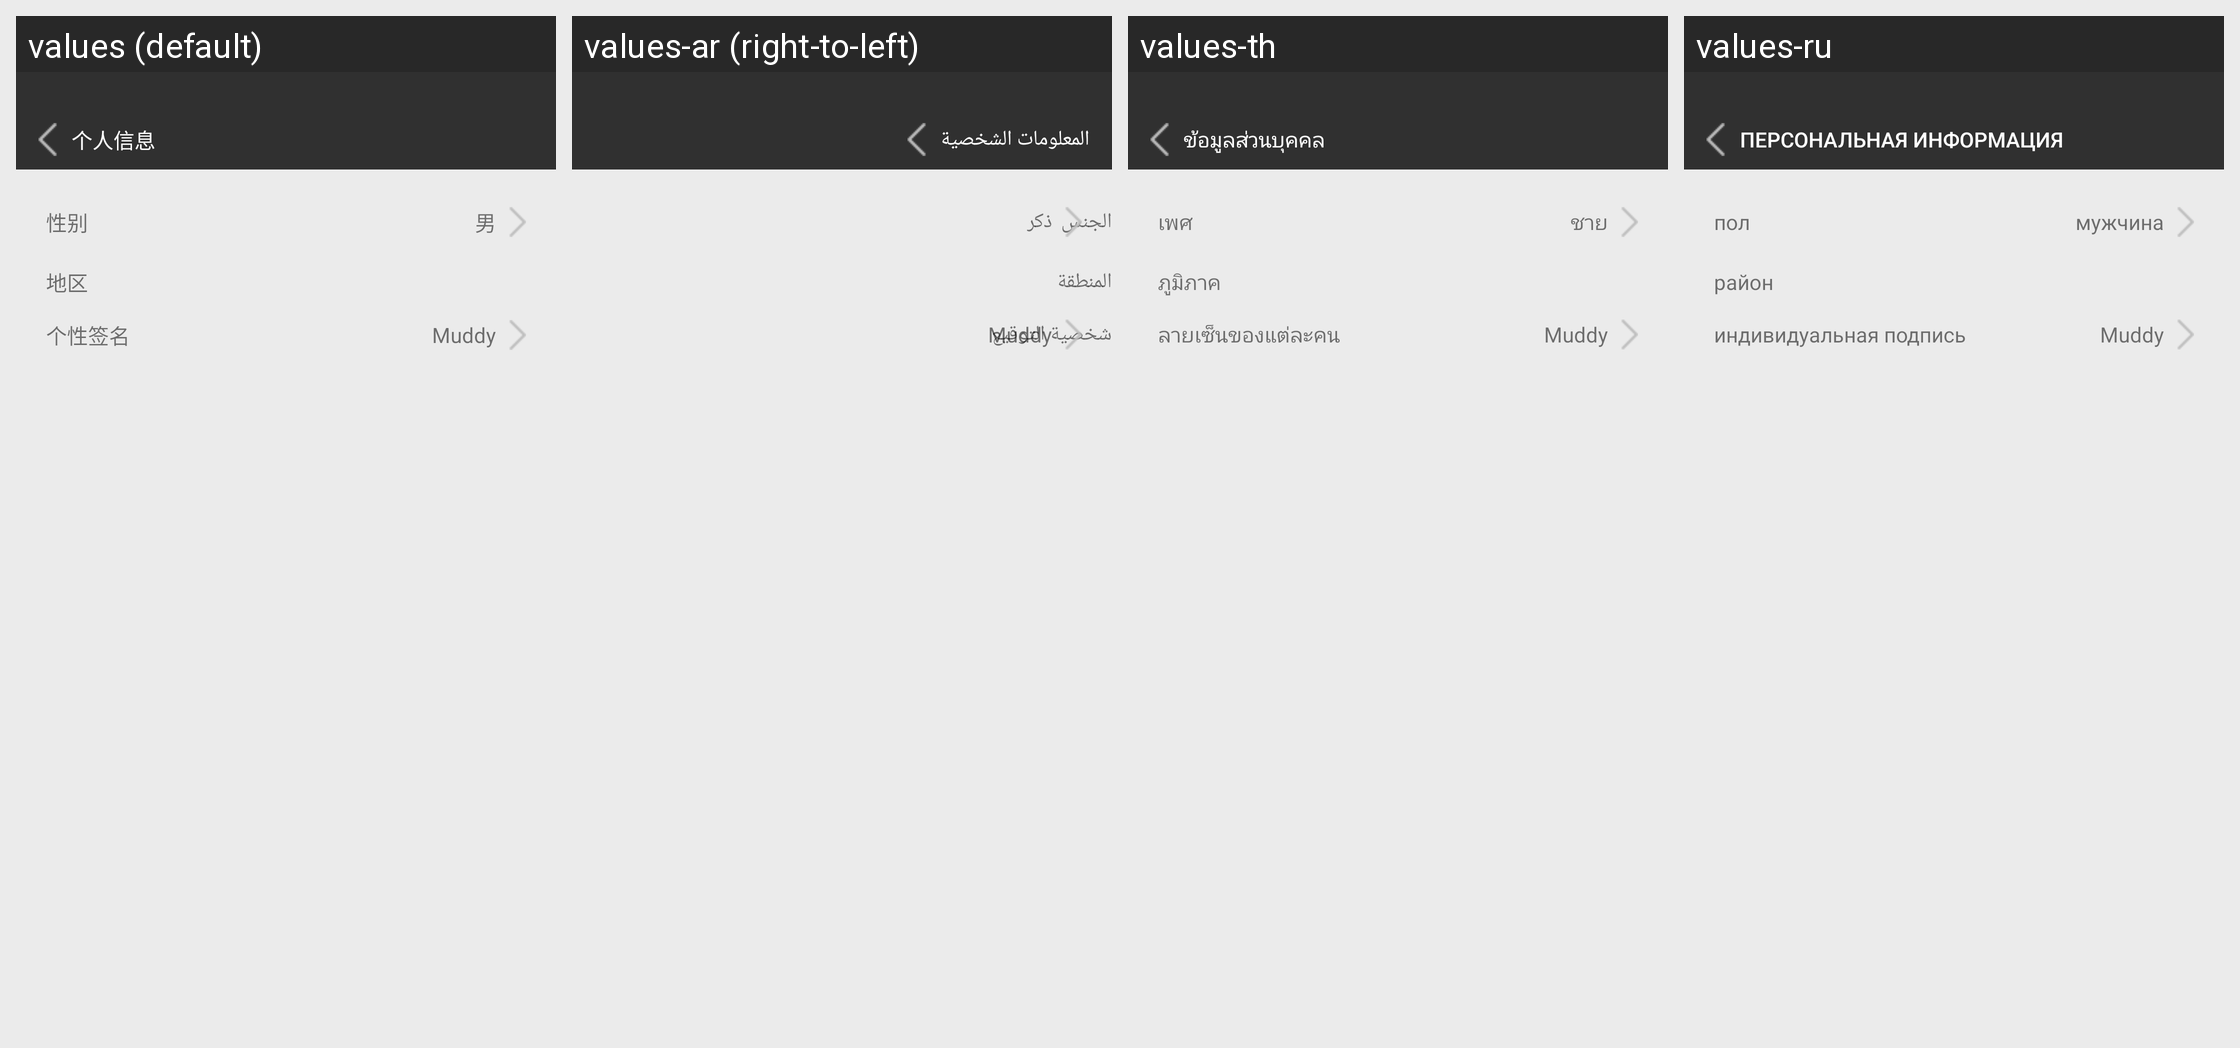

Here is an Android app screen in its default locale and in the app's own translations. Write out the translated-string differences for the strings that appear on this screen.
Android screen res/layout/activity_more.xml rendered under 4 locales, left to right: values (default), values-ar (right-to-left), values-th, values-ru. Device: Nexus 5 (rendered at 1080×1920; each locale shown at half size, 540×960, under a caption strip naming it); theme AppTheme.
Other locales in the repository, not shown: values-af, values-az, values-be, values-bg, values-ca, values-cs, values-cy, values-da, values-de, values-el, values-en, values-en-rUS, values-es, values-et, values-fa, values-fi, values-fr, values-gl, values-hi, values-ht, values-hu, values-id, values-is, values-it, values-iw, values-ja, values-ko, values-lv, values-mk, values-ms, values-mt, values-nl, values-no, values-pl, values-pt, values-ro, values-sk, values-sl, values-sv, values-tl, values-tr, values-uk, values-ur, values-vi, values-zh-rCN, values-zh-rTW.
Strings drawn on this screen, with the default value and each locale's value (text and hints the layout hard-codes, and strings that could not be matched under every locale, appear in the picture but are not listed):

PersonalInformation
  values: 个人信息
  values-ar: المعلومات الشخصية
  values-th: ข้อมูลส่วนบุคคล
  values-ru: персональная информация

gender
  values: 性别
  values-ar: الجنس
  values-th: เพศ
  values-ru: пол

boy
  values: 男
  values-ar: ذكر
  values-th: ชาย
  values-ru: мужчина

area
  values: 地区
  values-ar: المنطقة
  values-th: ภูมิภาค
  values-ru: район

Signature
  values: 个性签名
  values-ar: شخصية التوقيع
  values-th: ลายเซ็นของแต่ละคน
  values-ru: индивидуальная подпись
